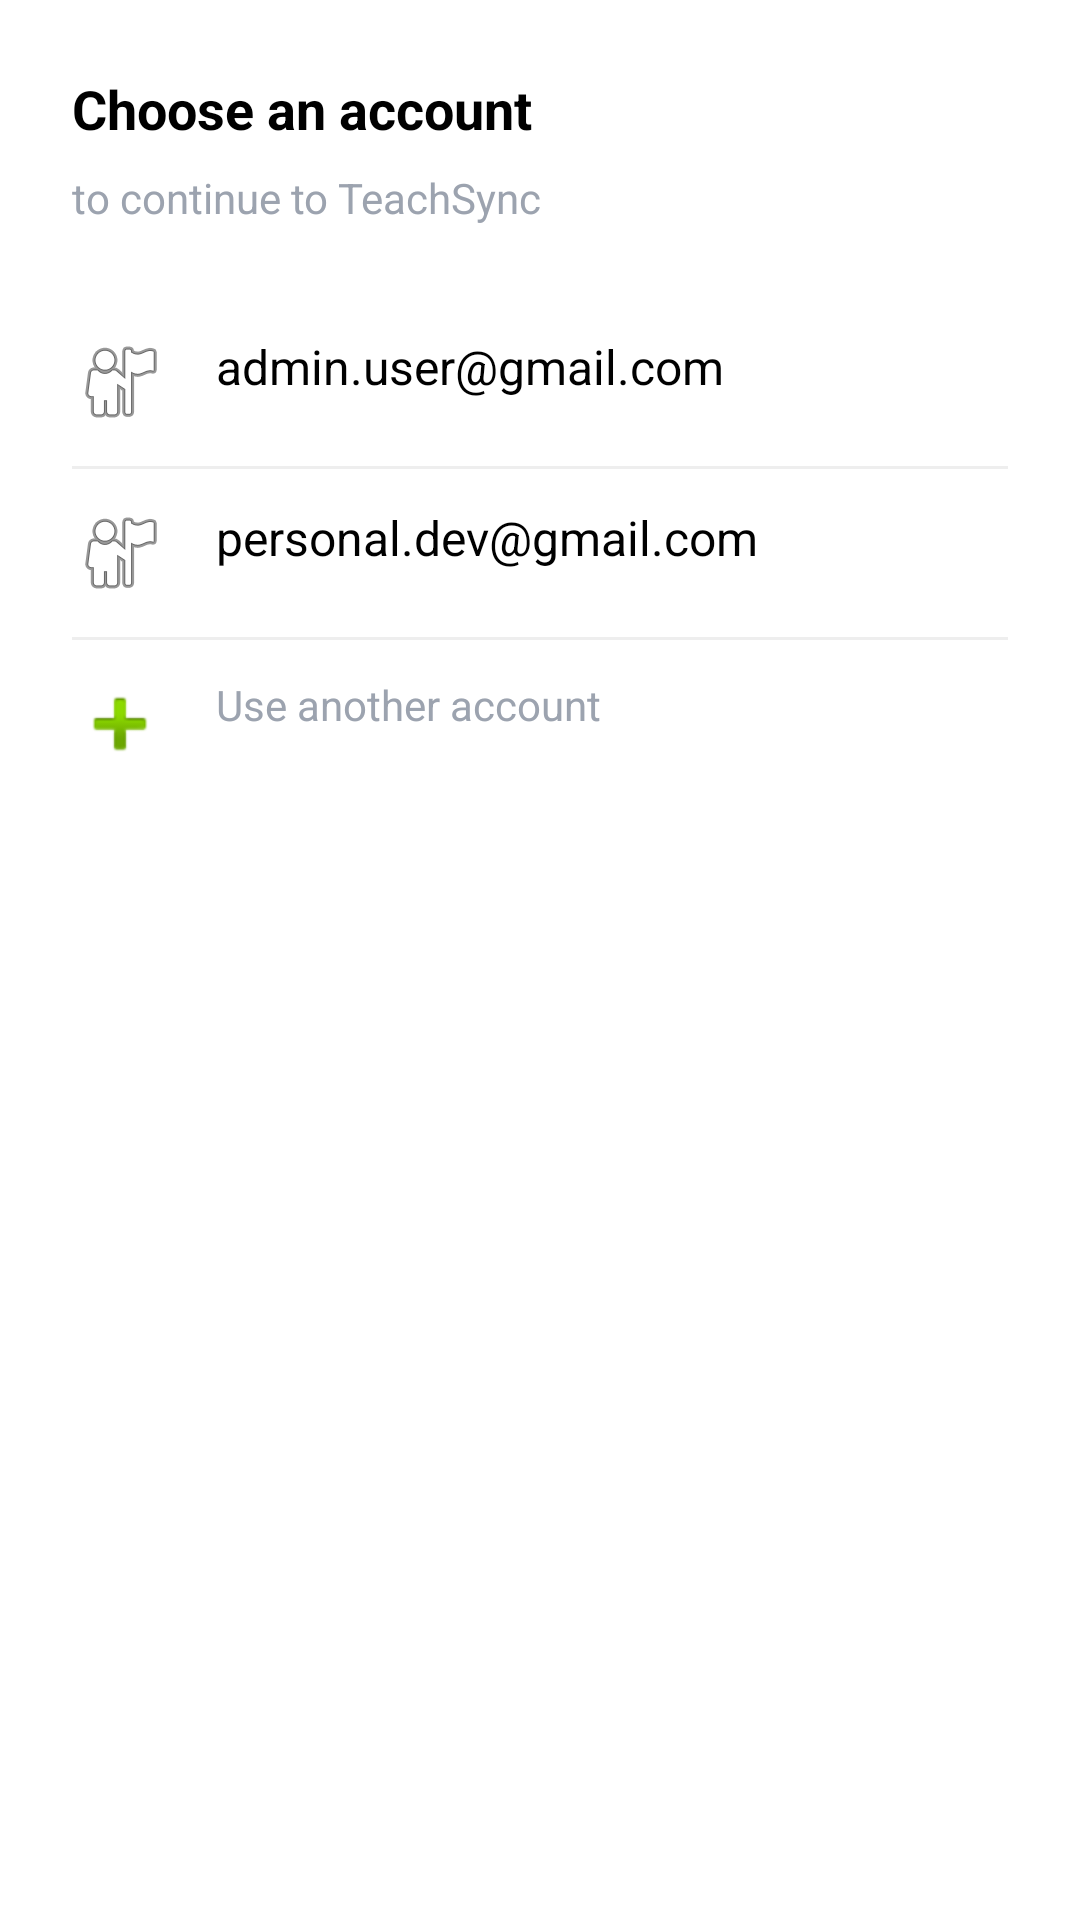

Layout XML and referenced resources for this Android screen:
<!-- AndroidManifest.xml: application theme Theme.AssistAi -->
<!-- res/layout/dialog_google_signin.xml -->
<?xml version="1.0" encoding="utf-8"?>
<LinearLayout xmlns:android="http://schemas.android.com/apk/res/android"
    android:layout_width="match_parent"
    android:layout_height="wrap_content"
    android:orientation="vertical"
    android:padding="24dp"
    android:background="@color/white">

    <TextView
        android:layout_width="wrap_content"
        android:layout_height="wrap_content"
        android:text="Choose an account"
        android:textColor="@color/black"
        android:textSize="18sp"
        android:textStyle="bold"
        android:layout_marginBottom="8dp" />

    <TextView
        android:layout_width="wrap_content"
        android:layout_height="wrap_content"
        android:text="to continue to TeachSync"
        android:textColor="@color/text_gray"
        android:textSize="14sp"
        android:layout_marginBottom="24dp" />

    <TextView
        android:id="@+id/tvAccount1"
        android:layout_width="match_parent"
        android:layout_height="wrap_content"
        android:text="admin.user@gmail.com"
        android:textColor="@color/black"
        android:textSize="16sp"
        android:paddingVertical="12dp"
        android:clickable="true"
        android:focusable="true"
        android:background="?attr/selectableItemBackground"
        android:drawableStart="@android:drawable/ic_menu_myplaces"
        android:drawablePadding="16dp" />

    <View
        android:layout_width="match_parent"
        android:layout_height="1dp"
        android:background="#EEEEEE" />

    <TextView
        android:id="@+id/tvAccount2"
        android:layout_width="match_parent"
        android:layout_height="wrap_content"
        android:text="personal.dev@gmail.com"
        android:textColor="@color/black"
        android:textSize="16sp"
        android:paddingVertical="12dp"
        android:clickable="true"
        android:focusable="true"
        android:background="?attr/selectableItemBackground"
        android:drawableStart="@android:drawable/ic_menu_myplaces"
        android:drawablePadding="16dp" />

    <View
        android:layout_width="match_parent"
        android:layout_height="1dp"
        android:background="#EEEEEE" />

    <TextView
        android:layout_width="match_parent"
        android:layout_height="wrap_content"
        android:text="Use another account"
        android:textColor="@color/text_gray"
        android:textSize="14sp"
        android:paddingVertical="12dp"
        android:clickable="true"
        android:focusable="true"
        android:background="?attr/selectableItemBackground"
        android:drawableStart="@android:drawable/ic_input_add"
        android:drawablePadding="16dp" />

</LinearLayout>
<!-- resources referenced by this layout -->
<resources>
  <color name="black">#FF000000</color>
  <color name="text_gray">#9CA3AF</color>
  <color name="white">#FFFFFFFF</color>
  <style name="Theme.AssistAi" parent="Base.Theme.AssistAi" />
  <style name="Base.Theme.AssistAi" parent="Theme.Material3.DayNight.NoActionBar">
          
          
      </style>
</resources>
